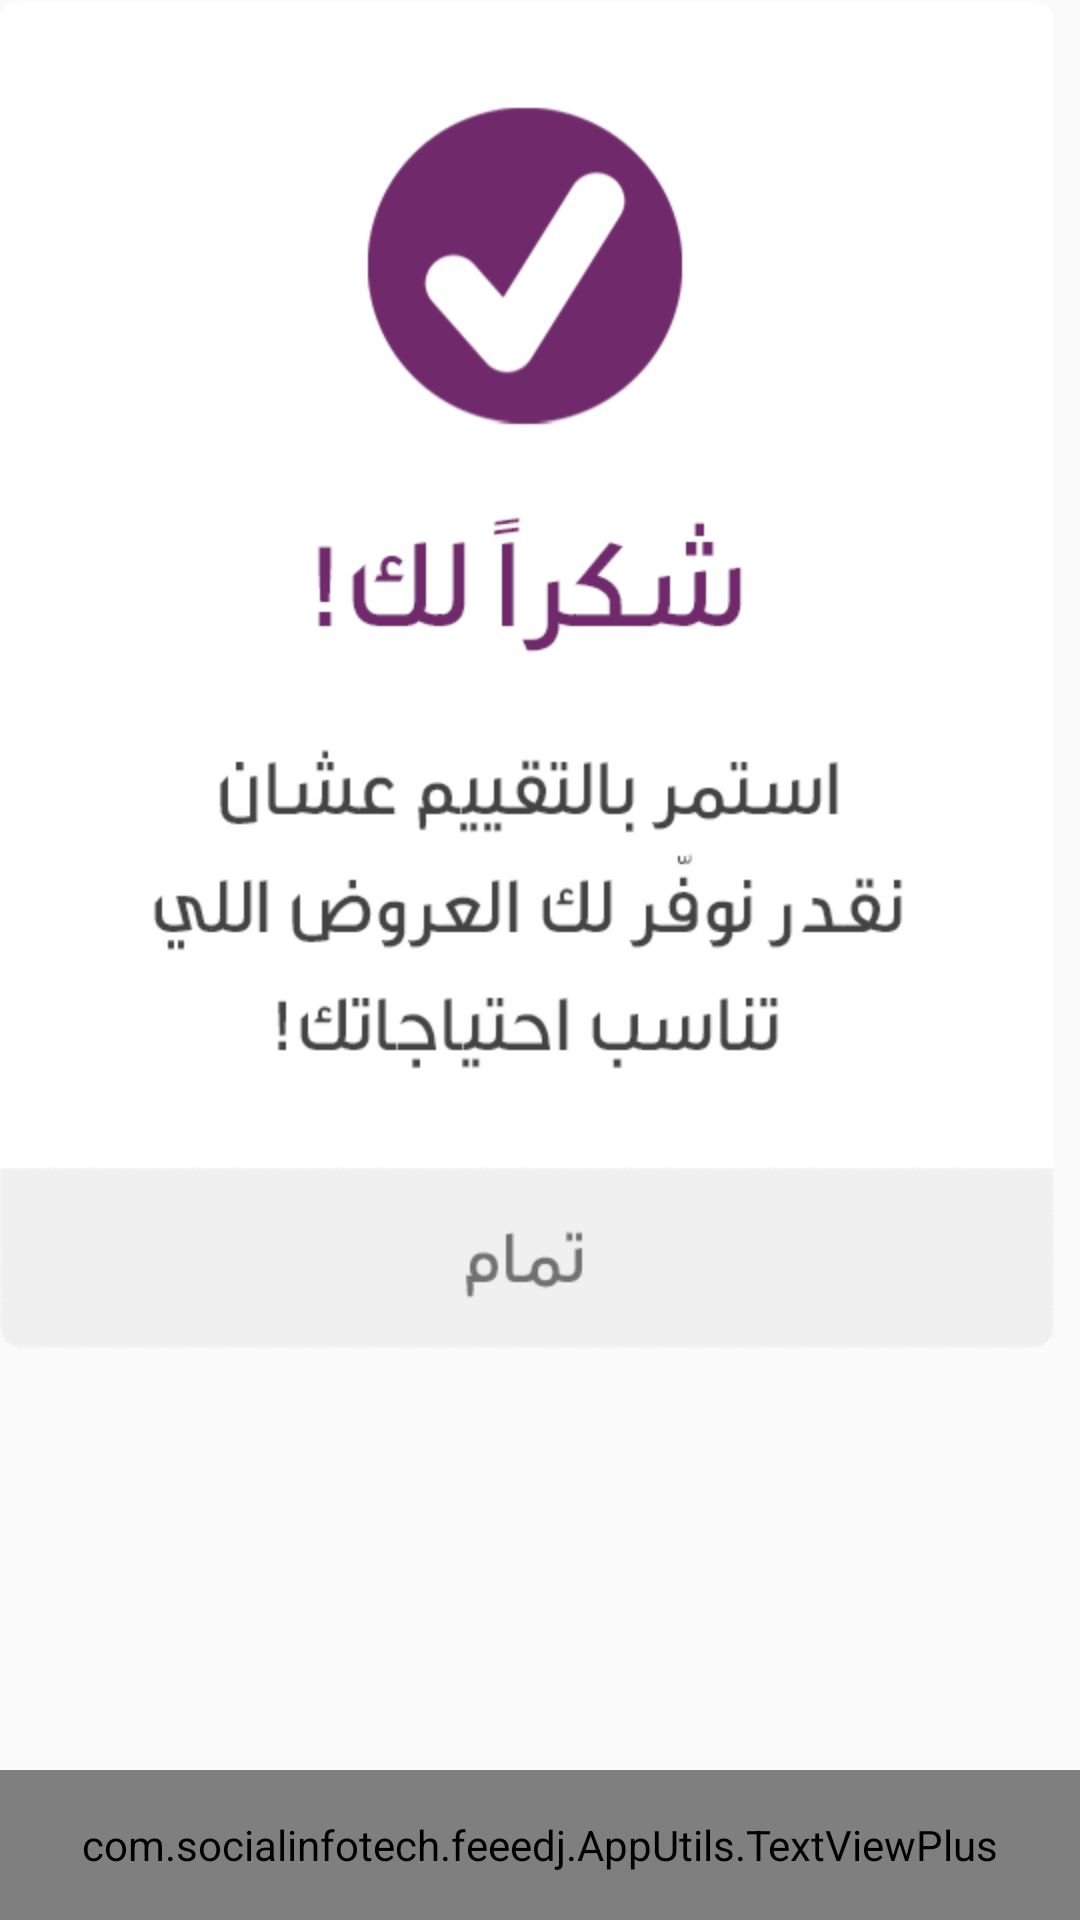

Layout XML and referenced resources for this Android screen:
<!-- AndroidManifest.xml: application theme GlobalTheme -->
<!-- res/layout/dialog_like.xml -->
<?xml version="1.0" encoding="utf-8"?>
<RelativeLayout xmlns:android="http://schemas.android.com/apk/res/android"
    xmlns:tools="http://schemas.android.com/tools"
    android:layout_width="220dp"
    android:layout_height="300dp"
    xmlns:app="http://schemas.android.com/apk/res-auto"
    android:orientation="vertical"
    tools:context=".ApplicationActivities.LauncherActivity">


   <ImageView
       android:layout_width="wrap_content"
       android:src="@drawable/likedialog"
       android:layout_height="wrap_content" />

    <com.socialinfotech.feeedj.AppUtils.TextViewPlus
        app:customFont="@string/Boldfont"
        android:id="@+id/txt"
        android:layout_width="match_parent"
        android:layout_alignParentBottom="true"
        android:background="@null"
        android:layout_height="50dp" />
</RelativeLayout>
<!-- resources referenced by this layout -->
<resources>
  <!-- drawable likedialog: png bitmap (drawable-hdpi, 24912 bytes) -->
  <string name="Boldfont" translatable="false">demibold.ttf</string>
  <style name="GlobalTheme" parent="Theme.AppCompat.Light.NoActionBar">
          
          <item name="colorPrimary">@color/colorPrimary</item>
          <item name="colorPrimaryDark">@color/colorPrimary</item>
          <item name="colorAccent">@color/colorAccent</item>
          <item name="android:windowSoftInputMode">adjustPan</item>
      </style>
  <color name="colorPrimary">#B82580</color>
  <color name="colorAccent">#B82580</color>
</resources>
